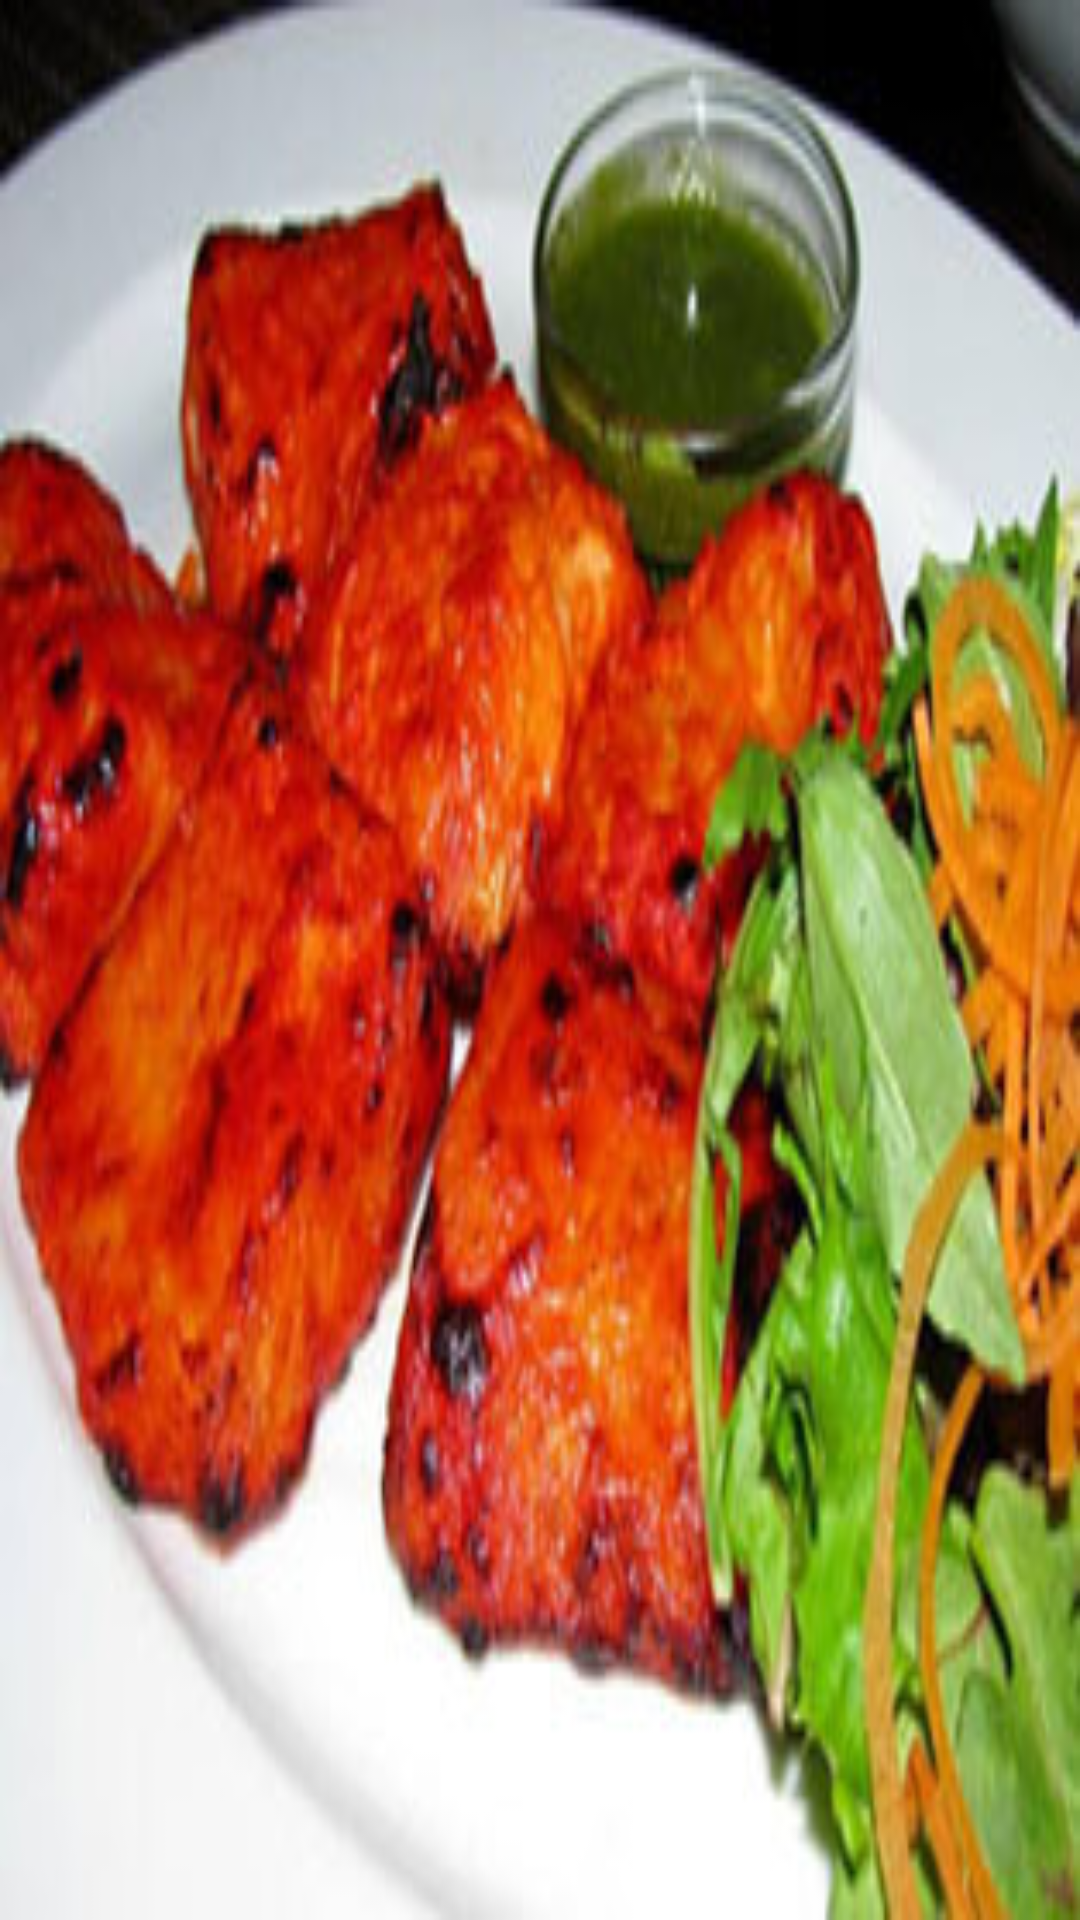

Reconstruct the res/layout file that produces this screen, plus the resources it refers to.
<!-- AndroidManifest.xml: application theme Theme.QROrder -->
<!-- res/layout/menu_image.xml -->
<?xml version="1.0" encoding="utf-8"?>
<LinearLayout xmlns:android="http://schemas.android.com/apk/res/android"
    android:layout_width="match_parent"
    android:layout_height="match_parent">


    <ImageView
        android:id="@+id/dialog_imageview"
        android:layout_width="match_parent"
        android:layout_height="match_parent"
        android:scaleType="fitXY"
        android:src="@drawable/eleven" />

</LinearLayout>
<!-- resources referenced by this layout -->
<resources>
  <!-- drawable eleven: jpg bitmap (drawable, 27691 bytes) -->
  <style name="Theme.QROrder" parent="Theme.MaterialComponents.DayNight.NoActionBar">
          
          <item name="colorPrimary">@color/purple_500</item>
          <item name="colorPrimaryVariant">@color/purple_700</item>
          <item name="colorOnPrimary">@color/white</item>
          
          <item name="colorSecondary">@color/teal_200</item>
          <item name="colorSecondaryVariant">@color/teal_700</item>
          <item name="colorOnSecondary">@color/white</item>
          
          <item name="android:statusBarColor" tools:targetApi="l">?attr/colorPrimaryVariant</item>
          
      </style>
  <!-- not gathered from this repository: default colours our renderer supplied (Android Studio template values) -->
  <color name="purple_500">#FF6200EE</color>
  <color name="purple_700">#FF3700B3</color>
  <color name="teal_200">#FF03DAC5</color>
  <color name="teal_700">#FF018786</color>
  <color name="white">#FFFFFFFF</color>
</resources>
